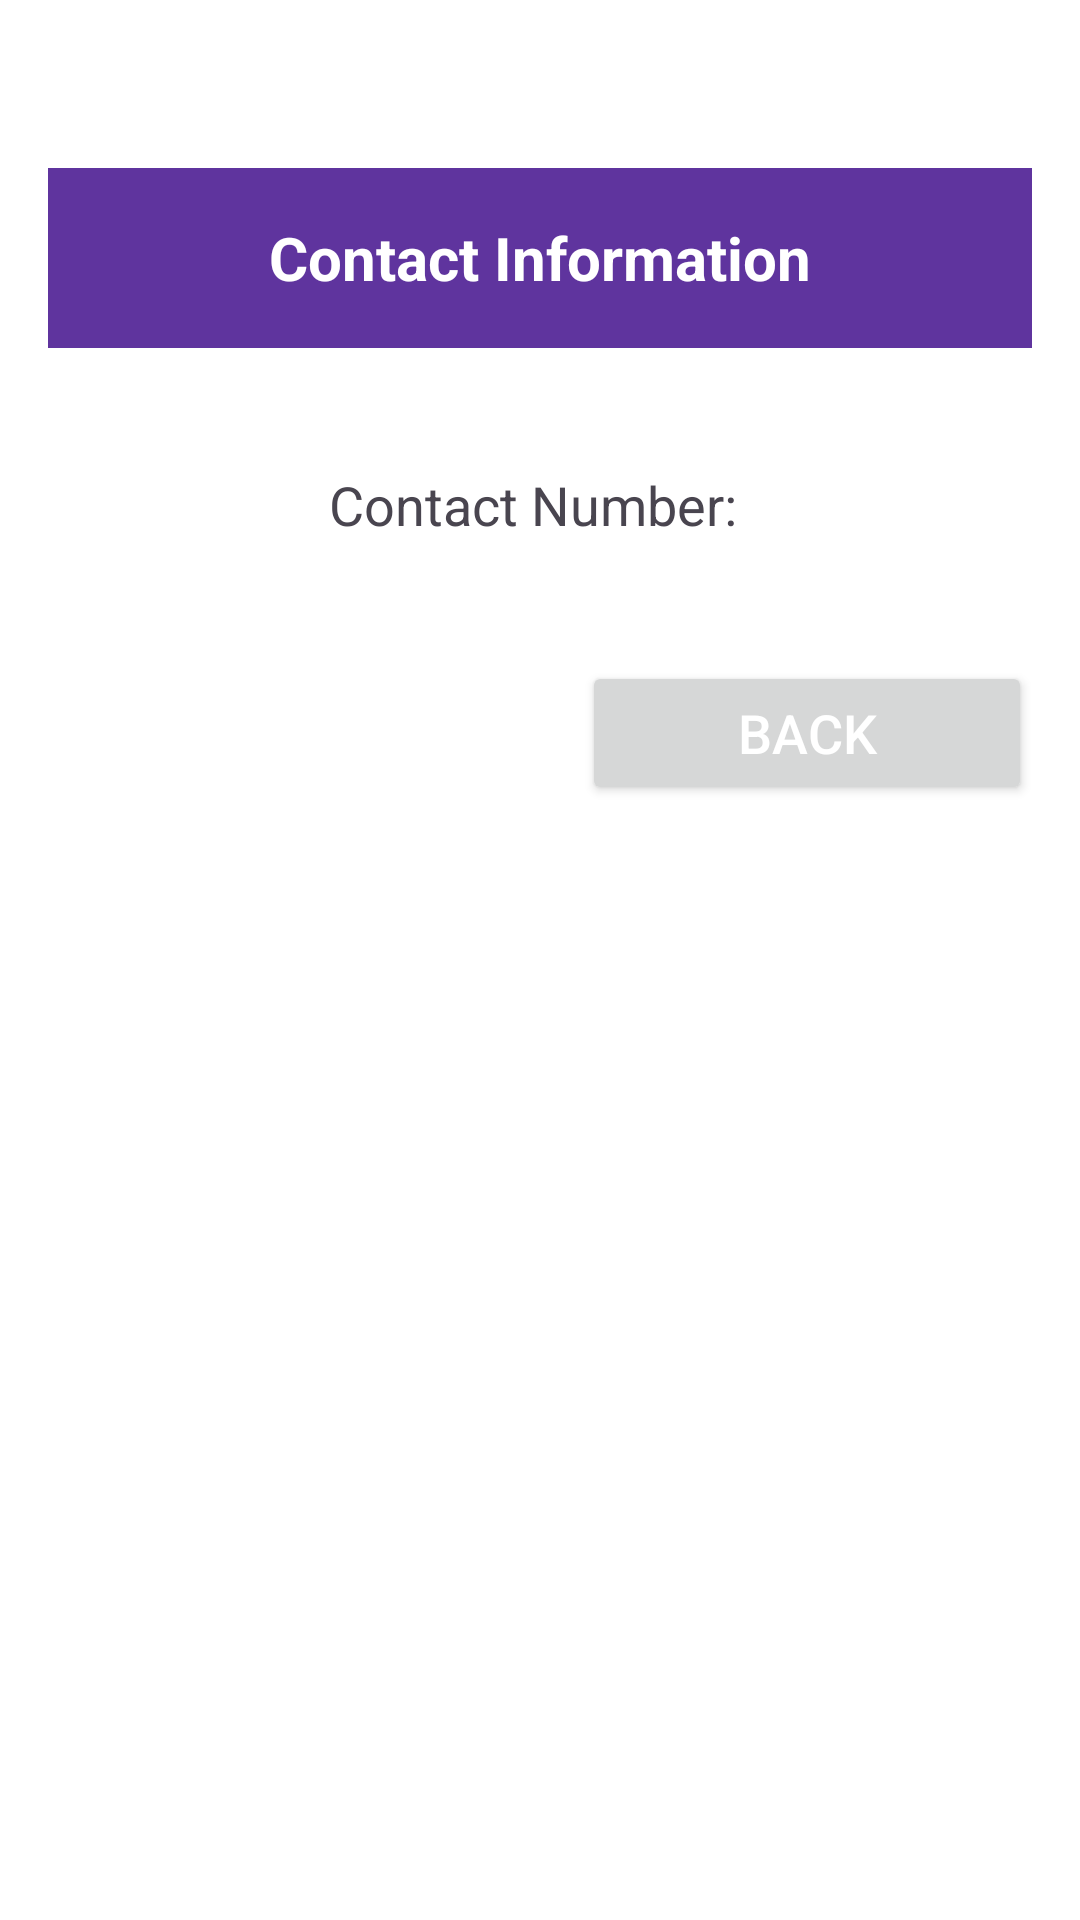

Layout XML and referenced resources for this Android screen:
<!-- AndroidManifest.xml: application theme Theme.Book_Library_App -->
<!-- res/layout/activity_contact.xml -->
<?xml version="1.0" encoding="utf-8"?>
<LinearLayout xmlns:android="http://schemas.android.com/apk/res/android"
    android:layout_width="match_parent"
    android:layout_height="match_parent"
    android:orientation="vertical"
    android:background="#FFFFFF"
    android:padding="16dp">

    
    <TextView
        android:layout_width="match_parent"
        android:layout_height="60dp"
        android:background="#5F349E"
        android:layout_marginTop="40dp"
        android:gravity="center"
        android:text="Contact Information"
        android:textColor="#FFFFFF"
        android:textSize="20sp"
        android:textStyle="bold" />

    
    <TextView
        android:id="@+id/contactNumberTV"
        android:layout_width="wrap_content"
        android:layout_height="wrap_content"
        android:layout_marginTop="40dp"
        android:layout_gravity="center"
        android:text="Contact Number: "
        android:textSize="18sp" />

    <Button
        android:id="@+id/backButton"
        android:layout_width="150dp"
        android:layout_height="wrap_content"
        android:text="Back"
        android:textSize="18sp"
        android:textColor="@android:color/white"
        android:layout_marginTop="40dp"
        android:layout_gravity="end"/>

</LinearLayout>
<!-- resources referenced by this layout -->
<resources>
  <style name="Theme.Book_Library_App" parent="Base.Theme.Book_Library_App" />
  <style name="Base.Theme.Book_Library_App" parent="Theme.Material3.DayNight.NoActionBar">
          
          
      </style>
</resources>
